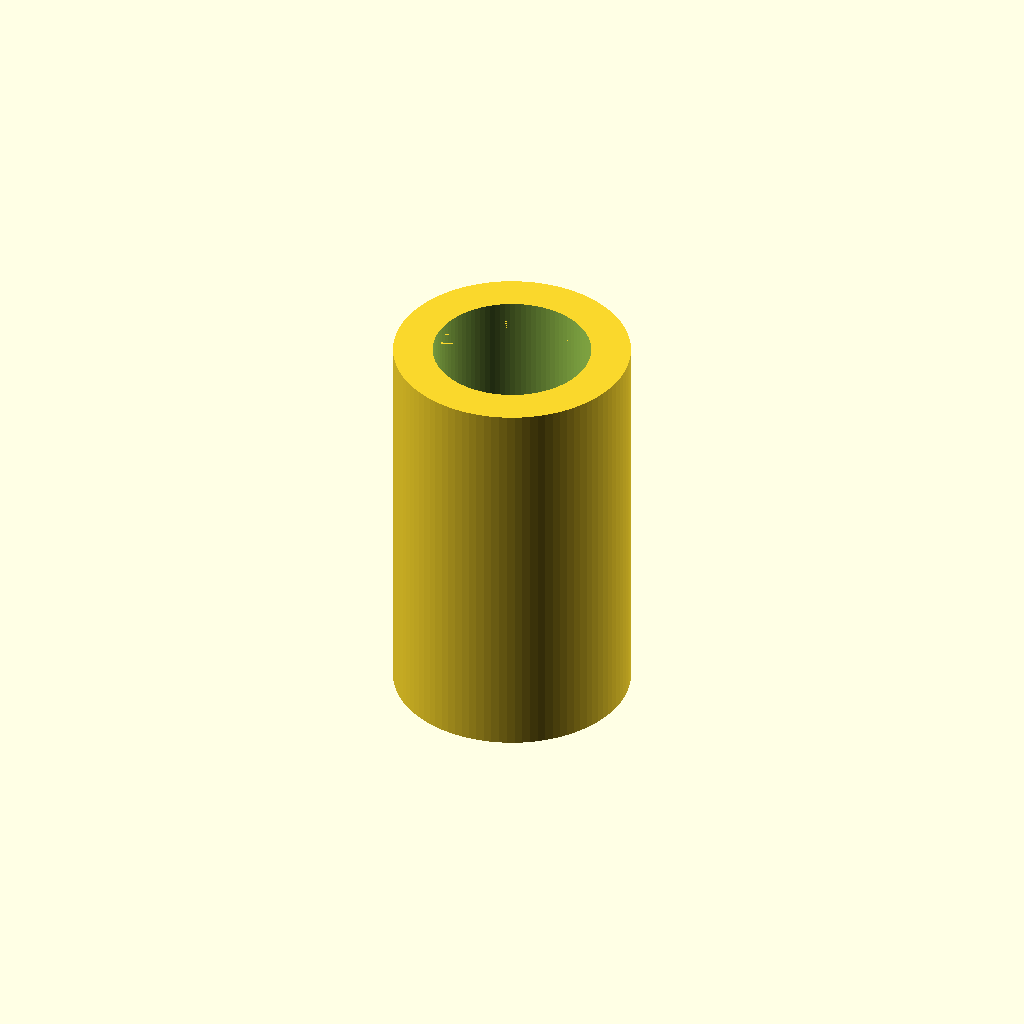
Cell 1: the model at its default parameters.
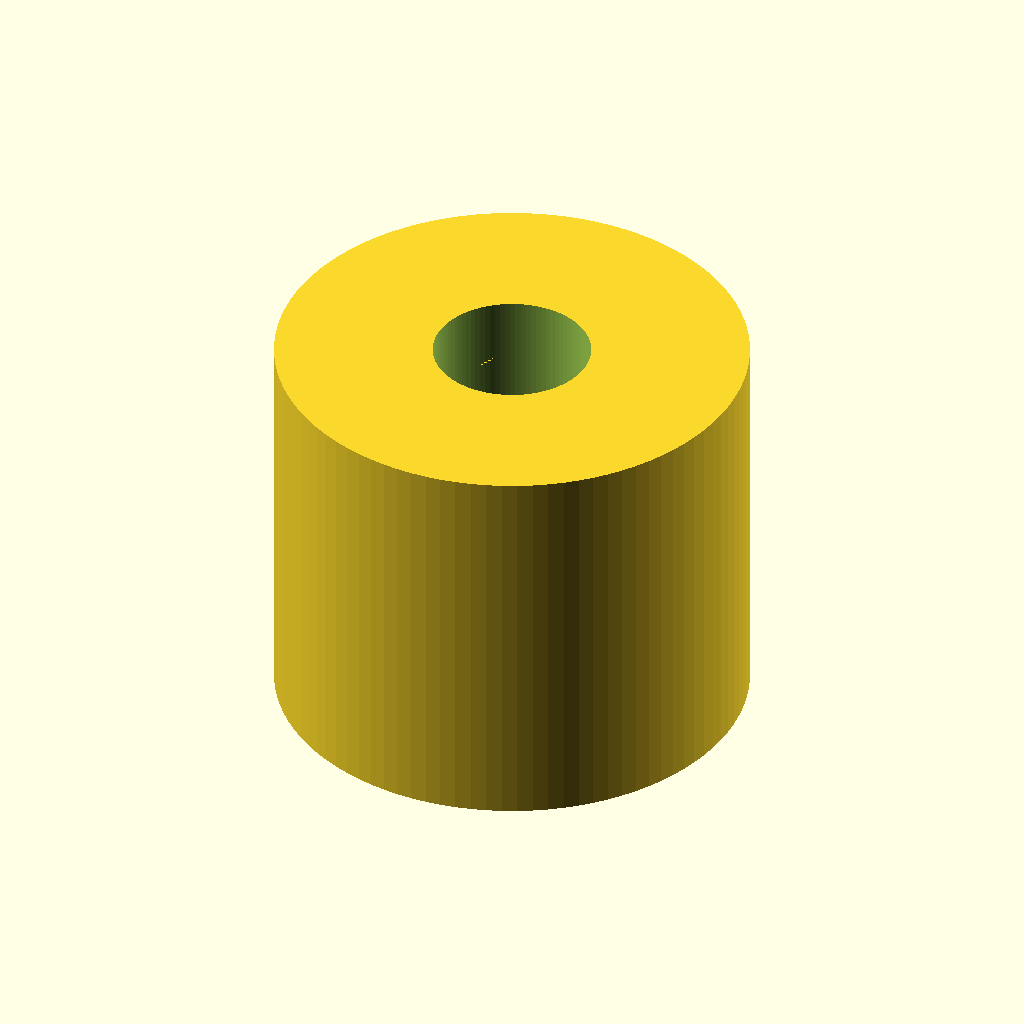
Cell 2: the same model with outer_radius = 60.
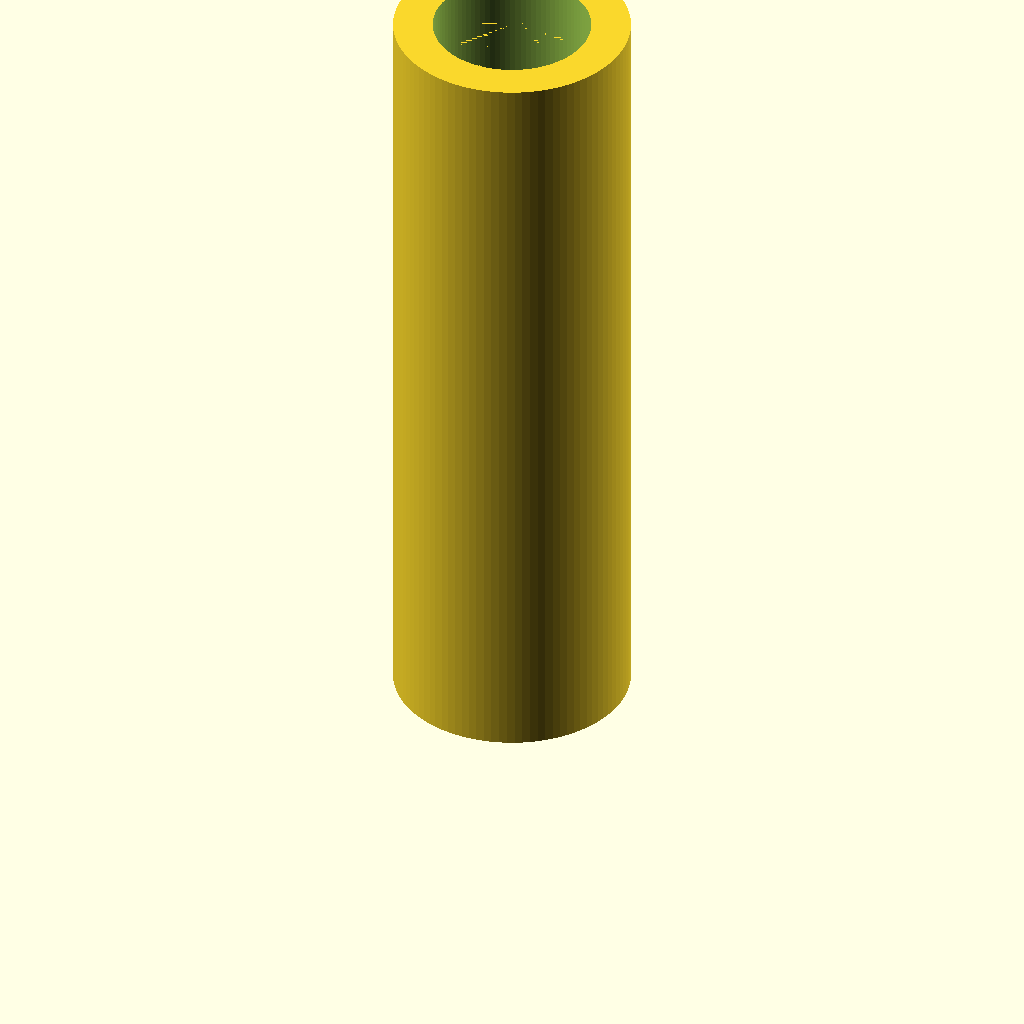
Cell 3 — length set to 200, the other parameters unchanged.
All cells are drawn from one camera (rotation 55°, 0°, 25°, orthographic, colour scheme Cornfield), so only the parameter changes between them.
The OpenSCAD source (backend/generated_scad/2026-04-14T14-59-07.858157.scad):
outer_radius = 30.0;
inner_radius = 20.0;
length = 100.0;
difference() {
  cylinder(r=outer_radius, h=length, $fn=96);
  translate([0, 0, -0.01]) cylinder(r=inner_radius, h=length + 0.02, $fn=96);
}
Parameter table extracted from the source (name, type, default, range or options):
outer_radius: number, default 30
inner_radius: number, default 20
length: number, default 100
